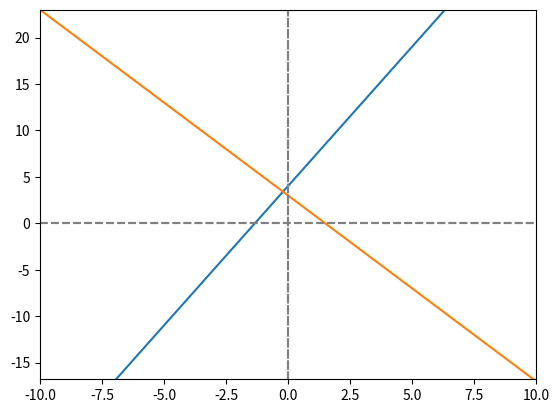

Reproduce this figure in Python.
# -*- Coding: UTF-8 -*-
import numpy as np
from matplotlib import pyplot as plt

# 傾きと切片を算出する関数
# 引数     ：座標(x1, y1)と座標(x2, y2)
# 戻り値   ：配列[傾き, 切片]
def LinearFunc(x1: int, y1: int, x2: int, y2: int) -> list:
    # 変数宣言（戻り値用の配列）
    result_data = []

    # 傾きを求める
    a = (y2 - y1) / (x2 - x1)

    # 傾きを配列にセット
    result_data.append(a)

    # 切片を求める
    b = y1 - a * x1

    # 切片を配列にセット
    result_data.append(b)

    return result_data

# グラフを作成する関数
# 引数   ：配列[傾き, 切片]
def MakeGraph(data: list):
    # 傾き（ a ）と切片（ b ）を変数にセット
    a = data[0]
    b = data[1]


    # 便宜上、0.1間隔で　-10 < x < 10 の範囲を指定
    xmin = -10
    xmax = 10
    xinterval = 0.1
    x = np.arange(xmin, xmax, xinterval)

    # yを算出
    y = a * x + b

    # yの最小・最大インデックスを取得
    y_minindex = np.argmin(y)
    y_maxindex = np.argmax(y)

    # yの最小・最大値を取得
    ymin = y[y_minindex]
    ymax = y[y_maxindex]

    # グラフを作成
    plt.plot(x,y)

    # x軸とy軸の範囲を設定
    plt.xlim(xmin, xmax)
    plt.ylim(ymin, ymax)

    # 補助線（0）を点線で作成　[hlines：水平　vlines:垂直]
    plt.hlines([0], xmin, xmax, "gray", linestyles='dashed')
    plt.vlines([0], ymin, ymax, "gray", linestyles='dashed')

    # グラフを表示
    plt.show()


# メイン処理
if __name__ == '__main__':
    # (1)2点(1, 7), (3, 13) の1次関数を求める。
    x1 = 1
    y1 = 7
    x2 = 3
    y2 = 13

    # 傾き・切片を求める
    data = LinearFunc(x1, y1, x2, y2)
    print('傾き：' + str(data[0]))
    print('切片：' + str(data[1]))

    # グラフの作成
    MakeGraph(data)

    # (2)2点(1, 1), (6, -9) の1次関数を求める。
    x1 = 1
    y1 = 1
    x2 = 6
    y2 = -9

    # 傾き・切片を求める
    data = LinearFunc(x1, y1, x2, y2)
    print('傾き：' + str(data[0]))
    print('切片：' + str(data[1]))

    # グラフの作成
    MakeGraph(data)
